Image classification data set "data" (TeddyDharma/Food-Recommender on GitHub). Class labels (18): ayam betutu, beberuk terong, coto makassar, gudeg, kerak telor, mie aceh, nasi kuning, nasi pecel, papeda, pempek, peuyeum, rawon, rendang, sate madura, serabi, soto banjar, soto lamongan, tahu sumedang.

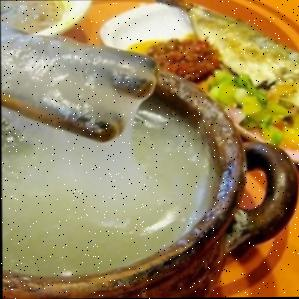
Label: papeda

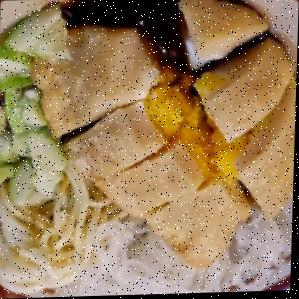
Label: pempek

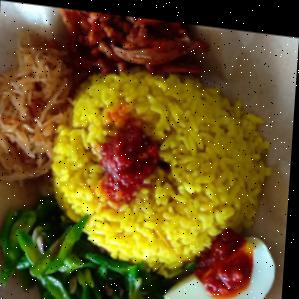
Label: nasi kuning

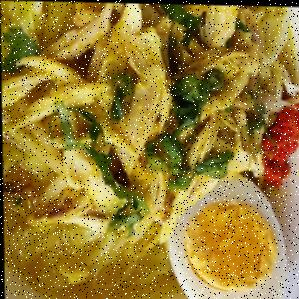
Label: soto lamongan

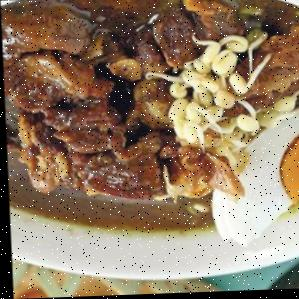
Label: rawon

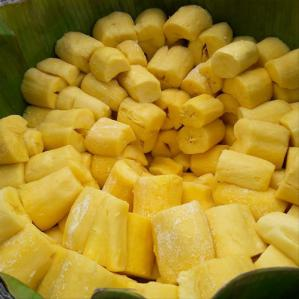
Label: peuyeum
